pico-8 play session: no input (idle)

[t = 1 s] idle ~1s (no d-pad/buttons)
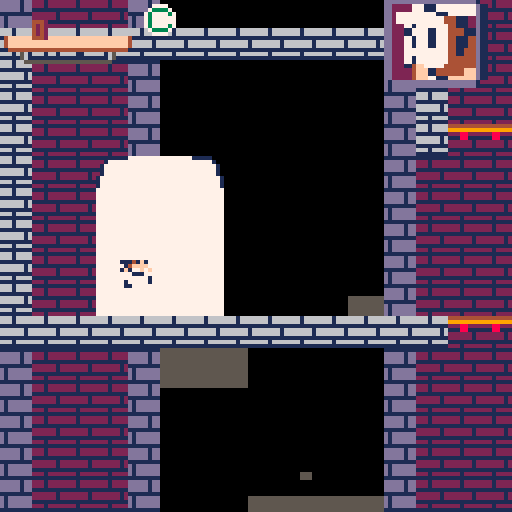
[t = 2 s] idle ~2s (no d-pad/buttons)
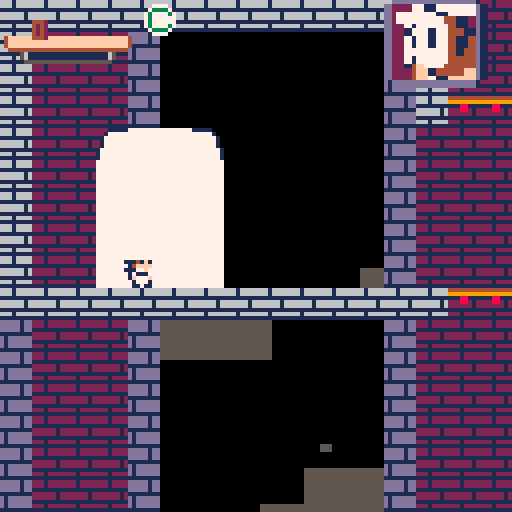
[t = 4 s] idle ~4s (no d-pad/buttons)
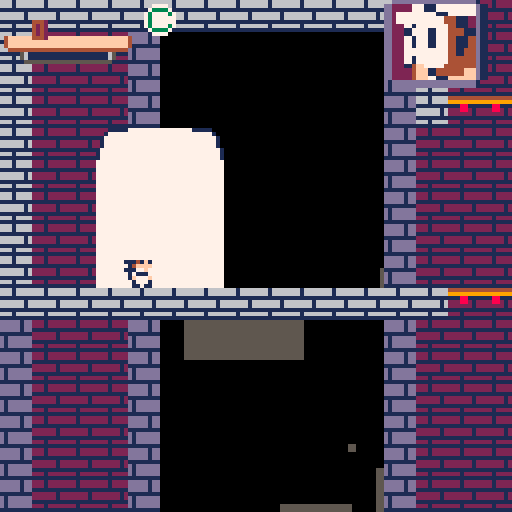
[t = 6 s] idle ~6s (no d-pad/buttons)
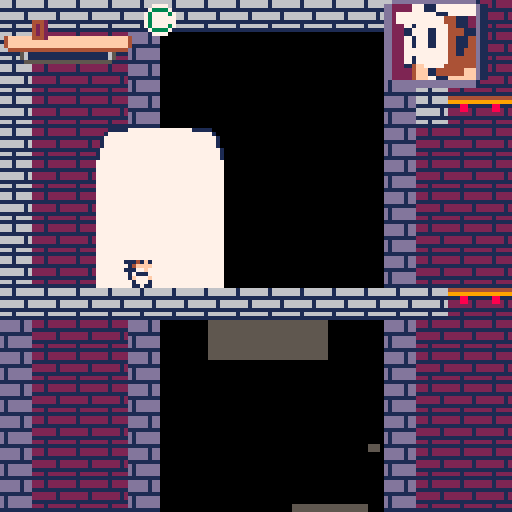
[t = 8 s] idle ~8s (no d-pad/buttons)
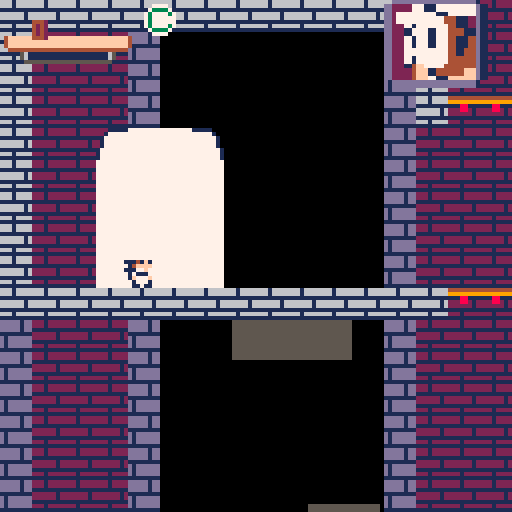

pico-8 cartridge
version 42
__lua__
function _init()
  hs=103
  mt=false
  ct=false
  tot=false
  st=false
  pt=true
  tc=0
  displaytext=0
  dt=0
  heatmeteractive=true
  music(0)
  lbu=false
  lmt=0
  heatmeter=0
  combo=0
  combotimer=0
  rank=79
  blink2=2
  nescon=true
  let="1: john gutter"
  conview=1  --true
  --false
  skycolor=1
  sl=5
  ws=101
  roboomega=false
  inlsp=19
  marten= false
  dt=7
  mahuy=0
  introcam=0
  coinp=9
  blink=39
  t=0
  matimer=11
  matimer2=11
  mnext=0
  circfillsp=0
  state=""
  chstate("start")
  circitirs=0
  mach=1
  mtimer=11
  player={
    sp=96,
    x=5,
    x2=0,
    y=0,
    walking=true,
    w=8,
    h=8,
    filp=false,
    dx=0,
    dy=0,
    max_dx=1,
    max_dy=0,
    acc=1,
    walk_acc=1,
    boost=0,
    anim=1,
    running=false,
    jumping=false,
    slideing=false,
    landed=false,
    colorpal=0,
    plytime=300,
    wall=false
  }
  
  tt=0
  mb=23
  player2={
    sp=1,
    x=39,
    y=104,
    w=8,
    h=8,
    filp=true,
    dx=0,
    dy=0,
    max_dx=1,
    max_dy=3,
    rolling=false,
    acc=0.3,
    walk_acc=0.5,
    boost=0,
    anim=1,
    running=false,
    jumping=false,
    slideing=false,
    landed=false,
    colorpal=3,
    plytime=5,
    grab=false,
    falling=false
  }
  gt=11
   flash=0
   gx=0
   gy=0
   gw=0
   gh=0
   hudmlx=10
   gsp=29
   cam_x=232
   cam_x_last=0
   cam_d=0
   circtest=35939
   gravity=0.2
   
   friction=0.90
   coins=0
   y=0
   callbacktimer=2
   lasttime=time()
   world=4
   coiblocanim=23
   starspd={}
   starx={}
   stary={}
   cam_stop=cam_x
   lives=5
   strszes={}
    for i=1,155 do
	    add(starx,flr(rnd(1026)))
	    add(stary,flr(rnd(555)))
	    add(starspd,rnd(2))
	  local starsize={
    x=8+rnd(16),
    y=4+rnd(4)
   }
   add(strszes,starsize)
  end
   for i=1,155 do
	    add(starx,flr(rnd(1026)))
	    add(stary,flr(rnd(555)))
	    add(starspd,rnd(2))
	  local smstarsizes={
    x=rnd(2),
    y=rnd(2)
   }
   add(strszes,smstarsizes)
  end
  bsp=52
  ancoinx={}

  ancoiny={}
  goombas={}
  
  gdir="left"
  wa=76
  pepstate=0
  --gdir="left"
 	--mget(gx-8,gy+)
	 --mget(gx-8,gy)
   for gx=0,127 do
 	  for gy=0,63 do
     if mget(gx,gy) == 50 then
     local goomba={
				    pixelx=0,
				    pixely=0,
				    stomped=false,
				    dir="right",
				    flp=false
				  }
      goomba.pixelx=gx*8
      goomba.pixely=gy*8
      add(goombas,goomba)
	    end
	  end
	 end
  ancointch={}
  stop_cam=0
  for bx=0,127 do
 	 for by=0,63 do
 	  if mget(bx,by) == 102 then
 	   add(watertopx,wtx)
 	   add(watertopy,wty)
 	  end
   end
  end
  for cx=0,127 do
 	 for cy=0,63 do
 	  if mget(cx,cy) == 13 then
 	   add(ancoinx,cx)
 	   add(ancoiny,cy)
 	   add(ancointch,0)
 	  end
   end
  end
  aryblock={}
  csp=57
  sc=7
  cloth=7
  skc=15
  cc=9
  cx=0
  cy=0
  tr=false
  ttimer=100
  cam_stop=cam_x
  nohud=false
  debug=false
  gs=5
  c=9
end

function reset_pl()
  if world==1 then
    circtest=1000
    player.sp=1
    player.x=15
    player.y=80
    player.w=8
    player.h=8
    player.dx=0
    player.dy=0
    player.max_dx=4
    player.max_dy=3
    player.acc=0.3
    player.walk_acc=0.1
    player.boost=3.5
    player.anim=0
    player.running=false
    player.jumping=false
    player.slideing=false
    player.landed=false
   end

end



function chstate(new_state)
 state=new_state
end

-->8

-- update and draw --
function _update()
 local acc=player.walk_acc
  	if matimer > 9 then
	  player.acc=0.1
	 elseif matimer > 7 then
	  player.acc=0.2
	 elseif matimer > 5 then
	  player.acc=0.3
	 elseif matimer > 3 then
	  player.acc=0.4
	  sfx(47)
	 elseif matimer > 1 then
	  player.acc=0.4
	  sfx(47)
	 else
	  sfx(47)
	 end
 if player.y <64 then
  mahuy=0
 elseif player.y >448 then
  mahuy=384
 else
  mahuy=player.y-64
 end
 if btn(🅾️) and not player.grab then
  matimer-=0.2
 elseif not btn(🅾️) then
  matimer=11
 end
 if lmt > 4 then
  lmt=matimer
 end
 if btn(🅾️) and player.flip then
  player.dx-=acc
  player.running=true
  player.flip=true
 elseif btn(🅾️) and not player.flip then
  player.dx+=acc
  player.running=true
  player.flip=false
 end
 if matimer<6 and btn(⬆️) and player.landed then
       player.dy-=player.boost+6
  player.sp=2
    sfx(30)
  player.landed=false
  player.acc=0
  matimer=11
  lbu=false
 end
end

function _debug()
 if btn(⬅️) then
  player.x-=2
 end
 if btn(➡️) then
  player.x+=2
 end
 if btn(⬇️) then
  player.y+=2
 end
 if btn(⬆️) then
  player.y-=2
 end
 if btn(⬅️) and btn(❎) then
  player.x-=2
 end
 if btn(➡️) and btn(❎) then
  player.x+=2
 end
 if btn(⬇️) and btn(❎) then
  player.y+=2
 end
 if btn(⬆️) and btn(❎) then
  player.y-=2
 end
 spr(94,player.x,player.y)
end
 --menuitem(2,"debug",setbug)
 --menuitem(1,"select player",setpal)
function _draw()
  cls()
 -- pal(11,15+128,1)
  if state == "levelsct" then
   level_select()
  end
  if multiplayer==true then
   player2_update()
   player2_animate()
  end

  blink+=.5
  if blink>40 then
  blink=39
  end
  introcam+=5
  if introcam > 92 then
   introcam=0
  end
  if state=="ending" then
   chstate("game")
  end
  if state=="start" then
   poke(0x5f2c,3)
   camera(0,0)
   cls(1)
   if btnp(⬇️) then
    cloth+=1
   end
   if btnp(⬆️) then
    cloth+=1
   end
   pal(10,sc)
   spr(1,30,30)
   pal(10,10)
   print("   press ❎ to\n      start\n\n\n\n\n\n ⬆️/⬇️ to select\n    a colour")
   if btnp() then
    world=1
    reset_pl()
    chstate("game")
   end
 if cloth == 0 and player.colorpal == 0 then
  sc=0
 elseif cloth == 1 and player.colorpal == 0 then
  sc=1
 elseif cloth == 2 and player.colorpal == 0 then
  sc=2
 elseif cloth == 3 and player.colorpal == 0 then
  sc=3
 elseif cloth == 4 and player.colorpal == 0 then
  sc=4
 elseif cloth == 5 and player.colorpal == 0 then
  sc=5
 elseif cloth == 6 and player.colorpal == 0 then
  sc=6
 elseif cloth == 7 and player.colorpal == 0 then
  sc=7
  --print("          classic cook",0,65,7)
 elseif cloth == 8 and player.colorpal == 0 then
  sc=8
  --print("           blood red",0,65,7) 32////32332/332/332/332/33/
 elseif cloth == 9 and player.colorpal == 0 then
  sc=9
 elseif cloth == 10 and player.colorpal == 0 then
  sc=10
 elseif cloth == 11 and player.colorpal == 0 then
  sc=11
 elseif cloth == 12 and player.colorpal == 0 then
  sc=12
 elseif cloth == 13 and player.colorpal == 0 then
  sc=13
 elseif cloth == 14 and player.colorpal == 0 then
  sc=14
 elseif cloth == 15 and player.colorpal == 0 then
  sc=15
 elseif cloth == 16 and player.colorpal == 0 then
  sc=16
 else
  cloth=0
 end
  end
   
  if state == "charselect" then
   camera(cam_x,mahuy)
   cam_x=60
   mahuy=64
   map(0,48,cam_x-(cam_x/1)%96,mahuy,128,16)
   map()
   poke(0x5f2c,3)
   if btnp(➡️) and player.colorpal == 0 then
    player.colorpal=1
   elseif btnp(➡️) and player.colorpal == 1 then
    player.colorpal=0
   end
   if btnp(⬅️) and player.colorpal == 0 then
    player.colorpal=1
   elseif btnp(⬅️) and player.colorpal == 1 then
    player.colorpal=0
   end
   if player.colorpal == 0 then
    spr(78,cam_x+17,mahuy+13)
   elseif player.colorpal == 1 then
    spr(78,cam_x+32,mahuy+13)
   end
   if btnp(🅾️) then
    chstate("ending")
    world=1
    reset_pl()
   end
   ancoin()
   ang()
   spr(44,cam_x+14,mahuy+24,4,2)
  end
  if state=="game over" then
   stop()
  end
  if state=="game" then
 
  if debug == false then

  elseif debug == true then
   _debug()
  end
  ang()
  
 if state=="game" then
  poke(0x5f2c,3)
  if closeview == 1 then
   poke(0x5f2c,3)
  else
   poke(0x5f2c,4)
  end
  if player.y>512 then
    chstate("ending")
  end

  t+=1
  collect_toppin(player,7,0)

  collect_pickup(player,4,0)
  --metal(player,3,0)
  -- stop at end or start --
  if stop_cam<1 and cam_x > 64-128 then
   cam_x=64-128
  elseif stop_cam<1 and cam_x > 960 then
   cam_x=896
  end
  if player.x<0 then
   player.x=0
  end
  if player.x>1016 then
   player.x=1016
  end
  
  if btn(3,1) then
   player2.sp=11
   player2.acc=0
   player2.walk_acc=0
   player2.jumping=0
  elseif btn(2,1) then
   player2.sp=12
   player2.acc=0
   player2.walk_acc=0
   player2.jumping=0
  else
   player2.acc=0.3
   player2.walk_acc=0.1
   player2.boost=6
   
  end
  
  if player2.x<0 then
   player2.x=0
  elseif player2.x>1016 then
   player2.x=1016
  end
   color(9,coinp)
 end

  
   --spr(74,cam_x_last+34,mahuy)
   --print("   " .. flr(player.plytime),cam_x_last+35,mahuy,15)
   sl-=.1
   spr(13,39,104)
   --if player.flip then
    --   else
--    spr()
--   end

   circtest-=0
  

  
  -- camera --
  if stop_cam<1 and player.x < 64 and world != 4 then
   cam_x=0
  elseif stop_cam<1 and player.x > 960 then
   cam_x=896
  else
   cam_x=player.x-63
  end

  cam_d=cam_x-cam_x_last
  cam_x_last=cam_x
  if lives < 0 then
   chstate("game over")
   sfx(22)
   sfx(23)
   lives=2
   camera(0,0)
   player.x=39
   player.y=104
  end

 
  
 
  if world == 3 then
   mo=true
  else
   mo=false
  end
  
  if world == 3 then
   if monx > player.x then
    monx-=1.5
   end
   if monx < player.x then
    monx+=1.5
   end
   if mony > player.y then
    mony-=1.5
   end
   if mony < player.y then
    mony+=1.5
   end
  end
 if cloth == 0 and player.colorpal == 0 then
  sc=0
 elseif cloth == 1 and player.colorpal == 0 then
  sc=1
 elseif cloth == 2 and player.colorpal == 0 then
  sc=2
 elseif cloth == 3 and player.colorpal == 0 then
  sc=3
 elseif cloth == 4 and player.colorpal == 0 then
  sc=4
 elseif cloth == 5 and player.colorpal == 0 then
  sc=5
 elseif cloth == 6 and player.colorpal == 0 then
  sc=6
 elseif cloth == 7 and player.colorpal == 0 then
  sc=7
 elseif cloth == 8 and player.colorpal == 0 then
  sc=8
 elseif cloth == 9 and player.colorpal == 0 then
  sc=9
 elseif cloth == 10 and player.colorpal == 0 then
  sc=10
 elseif cloth == 11 and player.colorpal == 0 then
  sc=11
 elseif cloth == 12 and player.colorpal == 0 then
  sc=12
 elseif cloth == 13 and player.colorpal == 0 then
  sc=13
 elseif cloth == 14 and player.colorpal == 0 then
  sc=14
 elseif cloth == 15 and player.colorpal == 0 then
  sc=15
 elseif cloth == 16 and player.colorpal == 0 then
  sc=16
 else
  cloth=0
 end

  if player.colorpal == 1 then
   circitirs=circitirs-3
   pal(13,13)
  else
   player.colorpal=0
   circitirs-=3
  end
 if ttimer < 0 then
  chstate("game over")
 end
 if coins<0 then
  coins=0
 end
 camera(cam_x,mahuy)
 cls()
 
 starfield()
 anstrs()
-- 

 map(0,48,cam_x-(cam_x/2)%96,mahuy,128,16)
 map()
 
 ancoin()
 if player.x == monx then
  coins-=1
 end
 if player.landed and btn(⬆️) and matimer < 5 then
      	pal(15,2)
	   pal(4,2)
	   pal(10,2)
	   pal(7,2)
 --spr(player.sp,player.x,player.y+4)
	   pal(15,15)
	   pal(10,10)
	   pal(7,7)
	   pal(4,4)
 end
  if not player.wall and not player.rolling and blink2 == 0 and matimer<5 then
   pal(7,7)
   spr(77,player.x,player.y,1,1,player.flip)
   pal(7,7)

  end
  --pal(15,15+128,1)
  
 	if not btn(⬆️) and not player.flip and blink2==1 or not player.wall and blink2==1 and player.flip == false then
   	pal(15,2)
	   pal(4,5)
	   pal(6,5)
	   pal(10,2)
	   pal(7,2)
	  -- pal(1,5)
	   spr(player.sp,player.x2-7,player.y,1,1,player.flip)
	   pal(15,15)
	   pal(10,10)
	   
	   pal(7,7)
	   pal(6,6)
	   pal(4,4)
	   spr(14,player.x2-4,player.y,1,1,player.flip)
	  	  	pal(15,3)
	   pal(4,5)
	   pal(10,3)
	   pal(6,5)
	   pal(7,3)
	   spr(player.sp,player.x2-20,player.y,1,1,player.flip)
	   pal(15,15)
	   pal(10,10)
	   pal(7,7)
	   pal(6,6)
	   pal(4,4)
	   pal(1,1)
	  elseif not btn(⬆️) and not lbu and blink2==1 and player.flip or not player.wall and blink2==1 and player.flip then
   	pal(15,2)
	   pal(4,5)
	   pal(6,5)
	   pal(10,2)
	   pal(7,2)
	  -- pal(1,5)
	   spr(player.sp,player.x2+7,player.y,1,1,player.flip)
	   pal(15,15)
	   pal(10,10)
	   
	   pal(7,7)
	   pal(6,6)
	   pal(4,4)
	   spr(14,player.x2+4,player.y,1,1,player.flip)
	  	  	pal(15,3)
	   pal(4,5)
	   pal(10,3)
	   pal(6,5)
	   pal(7,3)
	   spr(player.sp,player.x2+20,player.y,1,1,player.flip)
	   pal(15,15)
	   pal(10,10)
	   pal(7,7)
	   pal(6,6)
	   pal(4,4)
	   pal(1,1)
	   --spr(blink2+13,player.x2-4,player.y,1,1,player.flip)

	  end
	 
	  if player.x > 1000 then
  end
--  if displaytext == 1 and dt > 0 then
--   dt -=1
--   sspr((64 % 16) * 8,flr(64 / 16) * 8,8,8, cam_x+10,mahuy+29,100,10,player.filp)
--
--   print("get more pizza boxes!",cam_x+18,mahuy+30,1)
--  end
   --pal(10,sc)
   --pal(1,0)
   --spr(player.sp,player.x,player.y,1,1,player.flip)
   
   pal(10,10)
   --heat-=0.1 / 2
 
   

   --print(heat,cam_x+55,mahuy+55)
   spr(rank,cam_x+36,mahuy+1)
   if heatmeter > 0 then
   line(cam_x+8+heatmeter,mahuy+13,cam_x+8,mahuy+13,8)
end
   --spr(82,cam_x+105,mahuy+1,2,2)
   --print(" " .. flr(coins),cam_x+103,mahuy+6,1,0,0)
  if btn(🅾️) and heatmeter < 8 and player.running and player.colorpal == 0 then
   hs=105
  elseif heatmeter > 8 then
    hs=75
  elseif player.colorpal == 0 and  heatmeter < 8 and player.wall then
   hs=75
  else
   hs=103
  end
  if heatmeter > 19 then
   heatmeter = 19
  end
  if not lbu and not player.running and btn(⬆️) and tt > 0 and player.landed and not btn(⬅️) and not btn(➡️) then
  ---sfx(44)
  spr(83,player.x-4,player.y-4,2,2)
  end
  if heatmeteractive then
  spr(71,cam_x+5,mahuy+8,2,1)
  spr(87,cam_x+21,mahuy+8)
  end
  spr(73,cam_x+9,mahuy+5,2,1)
     spr(73,cam_x+1,mahuy+5,2,1)
     
   spr(89,cam_x+25,mahuy+5,1,1)
   pal(10,sc)
   if pepstate == 0 then
    spr(player.sp,player.x,player.y,1,1,player.flip)
   elseif pepstate == 1 then
    hs=80
    matimer=10
    player.boost=2
    spr(12,player.x,player.y,1,1,player.flip)
   end
   pal(10,10)
   if tc == 1 and not player.flip then
    spr(107,player.x-9,player.y,1,1,player.flip)
   elseif tc == 1 and player.flip then
    spr(107,player.x+9,player.y,1,1,player.flip)
   elseif tc == 2 and not player.flip then
    spr(107,player.x-9,player.y,1,1,player.flip)
    spr(108,player.x-18,player.y,1,1,player.flip)
   elseif tc == 2 and player.flip then
    spr(107,player.x+9,player.y,1,1,player.flip)
    spr(108,player.x+18,player.y,1,1,player.flip)
   elseif tc == 3 and not player.flip then
    spr(107,player.x-9,player.y,1,1,player.flip)
    spr(109,player.x-26,player.y,1,1,player.flip)
    spr(108,player.x-18,player.y,1,1,player.flip)
   elseif tc == 3 and player.flip then
    spr(107,player.x+9,player.y,1,1,player.flip)
    spr(108,player.x+18,player.y,1,1,player.flip)
    spr(109,player.x+26,player.y,1,1,player.flip)   
   elseif tc == 4 and not player.flip then
    spr(107,player.x-9,player.y,1,1,player.flip)
    spr(110,player.x-34,player.y,1,1,player.flip)
    spr(108,player.x-18,player.y,1,1,player.flip)
    spr(109,player.x-26,player.y,1,1,player.flip)
   elseif tc == 4 and player.flip then
    spr(107,player.x+9,player.y,1,1,player.flip)
    spr(110,player.x+34,player.y,1,1,player.flip)
    spr(108,player.x+18,player.y,1,1,player.flip)
    spr(109,player.x+26,player.y,1,1,player.flip)   
   elseif tc == 5 and not player.flip then
    spr(107,player.x-9,player.y,1,1,player.flip)
    spr(110,player.x-34,player.y,1,1,player.flip)
    spr(108,player.x-18,player.y,1,1,player.flip)
    spr(109,player.x-26,player.y,1,1,player.flip)
    spr(118,player.x-42,player.y,1,1,player.flip)
   elseif tc == 5 and player.flip then
    spr(107,player.x+9,player.y,1,1,player.flip)
    spr(110,player.x+34,player.y,1,1,player.flip)
    spr(108,player.x+18,player.y,1,1,player.flip)
    spr(109,player.x+26,player.y,1,1,player.flip)  
    spr(118,player.x+42,player.y,1,1,player.flip)    
   end

  waittime=-5
  combotimer-=0.2
  if heatmeter < 0 then
   heatmeter=0
  end

  ang()
  if combotimer > 24 then
   combotimer=24
  end
  if combotimer < 0 then
   combotimer=0
   combo=0
  end
  heatmeter-=0.1 / 6
  if heatmeter > 8 then
   coins+=0.1 / 2
  else
   coins+=0
  end

--  if 
    --print(heatmeter,cam_x+55,mahuy+55,7)

  --print(combotimer,cam_x+55,mahuy+55)
  --print(player.y,cam_x+30,mahuy+55)
  if combotimer > 0 then
  sspr((46 % 16) * 8,flr(46 / 16) * 8,16,16, cam_x+90,mahuy+20,40,16,player.filp)
 
     spr(82,cam_x+94,mahuy+24)
  spr(82,cam_x+102,mahuy+24)
  
  spr(82,cam_x+110,mahuy+24)
  spr(82,cam_x+118,mahuy+24)  spr(64,cam_x+94,mahuy+32)
  
  spr(64,cam_x+102,mahuy+32)
  spr(64,cam_x+110,mahuy+32)
  spr(64,cam_x+118,mahuy+32)
  
  print("combo "..combo,cam_x+95,mahuy+34,2)
  
   spr(60,cam_x+94+combotimer,mahuy+21)
  end
  
    print(flr(coins),cam_x+9,mahuy+5,2)
  print(flr(coins),cam_x+8,mahuy+5,4)
  if coins < 300 then
   rank=79
  elseif coins < 600 then
   rank=95
  elseif coins < 900 then
   rank=111
  else
   rank=127
  end
  pal(10,sc)
    sspr((hs % 16) * 8,flr(hs / 16) * 8,16,16, cam_x+96,mahuy-4,26,26,player.filp)
 
  pal(10,10)
  --spr(rank,cam_x+30,mahuy+3)
 
  blink2+=1
  if matimer<5 then
   if blink2 > 1 then
    blink2=0
   end
  end
  
 
   player.x2=player.x
 
	 if waittime<0 then
	  player_update()
	  player_animate()
	  goobstomp()
	  if tr==true then
    ttimer-=0.1 / 2
    coins-=0.1 / 2
   end
   --print(player.wall)
	 elseif waittime>0 then
	  camera(0,0)
	  cls(1)
	  print("loading...",90,120,7)
	 end
 

	

	 --print(music(),cam_x+55,mahuy+55,8)
	 if tr==true then
	  print(flr(ttimer),cam_x+65,mahuy+10,7)
	 end
	 end

end


-->8
--collisions

function collide_map(obj,aim,flag)
  --obj = table needs x,y,w,h
  
  local x=obj.x  local y=obj.y
  local w=obj.w  local h=obj.h
  local x1=0  local y1=0
  local x2=0  local y2=0
  
  if aim=="left" then
    x1=x-1  y1=y
    x2=x    y2=y+h-1
    
  elseif aim=="right" then
   x1=x+w     y1=y
   x2=x+w+1   y2=y+h-1
    
  elseif aim=="up" then
   x1=x  +2   y1=y-1
   x2=x+w-3   y2=y
    
  elseif aim=="down" then
   x1=x +2      y1=y+h
   x2=x+w-3     y2=y+h
  end
   
 --pixels to tiles
  x1/=8    y1/=8
  x2/=8    y2/=8
 
  if fget(mget(x1,y1), flag)
  or fget(mget(x1,y2), flag)
  or fget(mget(x2,y1), flag)
  or fget(mget(x2,y2), flag) then
   return true
  else
   return false
  end
end
  
  
function metal(obj,flag,new_spr)
  local x1=flr(obj.x/8)  local y1=flr(obj.y/8)
  if matimer < 3 and (fget(mget(x1,y1), flag))then
   mset(x1,y1,new_spr)
   for i=1,#ancoinx do
    if ancoinx[i]==x1 and ancoiny[i]==y1 then
     ancointch[i]=1
    end
   end
   coins+=10
   if combotimer > 0 then
    combotimer+=5
   end
   return true
  end
end
  
function collect_pickup(obj,flag,new_spr)
  local x1=flr(obj.x/8)  local y1=flr(obj.y/8)
  if(fget(mget(x1,y1), flag))then
   mset(x1,y1,new_spr)
   for i=1,#ancoinx do
    if ancoinx[i]==x1 and ancoiny[i]==y1 then
     ancointch[i]=1
    end
   end
   ancoin()
   if heatmeteractive then
    heatmeter+=0.4
   end
   coins+=10
   if combotimer > 0 then
    combotimer+=5
   end
   sfx(32)
   return true
  end
end
function collect_toppin(obj,flag,new_spr)
  local x1=flr(obj.x/8)  local y1=flr(obj.y/8)
  if(fget(mget(x1,y1), flag))then
   mset(x1,y1,new_spr)
   for i=1,#ancoinx do
    if ancoinx[i]==x1 and ancoiny[i]==y1 then
     ancointch[i]=1
    end
   end
   tc+=1
   if combo > 0 then
   
   combotimer=60
   end
   return true
  end
end


-->8
--player
function player_update()
 local acc=player.walk_acc
 local deltatime=time()-lasttime
 player.plytime-=deltatime
  if collide_map(player,"down",1) then
  pepstate =0 
 end
  if collide_map(player,"right",1) then
  pepstate =0 
 end
   if collide_map(player,"up",1) then
  pepstate =0 
 end
   if collide_map(player,"left",1) then
  pepstate =0 
 end
 if collide_map(player,"up",5) then
  tr=true
 end
 if collide_map(player,"down",5) then
  tr=true
 end
 if collide_map(player,"right",5) then
  tr=true
 end
 if collide_map(player,"left",5) then
  tr=true
 end
 if collide_map(player,"left",2) then
  pepstate=1
 end
 if collide_map(player,"left",4) then
  
 end
 if collide_map(player,"right",3) and btnp(⬆️) and tr == true then
  stop()
 end
 --physics--
 player.dy+=gravity
 player.dx*=friction
 
 if btn(❎) and nescon == false then
  acc=player2.acc
  player2.walking =false
 elseif btn(🅾️) and nescon == true then
  acc=player.acc
  player2.walking =false
 elseif not btn(🅾️) then
  player.walking =true
 end
 --controls
 if not player.wall and btn(⬅️) or btn(🅾️) and player.flip == true then
  player.dx-=acc
  player.running=true
  player.flip=true
 end
 if not player.wall and btn(➡️) or btn(🅾️) and player.flip == false then
  player.dx+=acc
  player.running=true
  player.flip=false
 end
 if player.running
  and not btn(⬅️)
  and not btn(➡️)
  and not btn(🅾️)
  and not player.falling
  and not player.jumping or
  btn(⬅️) and btn(➡️) then
   player.running=false
   player.falling=false
   player.jumping=false
   player.slideing=true
  end
 if btn(❎) and
  player.landed==true and nescon == true then
  player.dy-=player.boost+0.5
  player.landed=false
  sfx(28)
 end
 
 if btnp(⬇️) and matimer > 5 and gt>10 and not player.flip then
  player.grab=true
  sfx(0)
 elseif btnp(⬇️) and matimer > 5 and gt>10 and player.flip then
  player.grab=true
  sfx(0)
 end
if btn(⬇️) and matimer < 5 then
 player.rolling=true
 sfx(0)
 else
 player.rolling=false
end
 --check collision up and down
 if player.dy>=0 then
  player.falling=true
  player.landed=false
  player.jumping=false 
  player.wall=false
	 if collide_map(player,"down",6) then
	  player.falling=false 
	  player.landed=true
	  player.dy=0
	  player.wall=false
	  player.y-=((player.y+player.h)+1)%8-1
	 end
	 
 elseif player.dy<0 then
  player.jumping=true
  player.wall=false
  if collide_map(player,"up",0) then
   player.dy=0
   matimer=11
  end
 end

 if matimer > 5 then
   if player.dx<0 then
  if collide_map(player,"left",0) then
    player.dx=0
    matimer=11
    player.wall=false
  end
 elseif player.dx>0 then
  if collide_map(player,"right",0) then
    player.dx=0
    matimer=11
    player.wall=false
  end
 end
 
 else
  if player.dx<0 then
  if collide_map(player,"left",0) then
    player.dy-=player.boost-2.7
    player.dx=0
    player.wall=true
   -- matimer+=2
       if btnp(❎) then
     player.dy-=player.boost-5
     player.landed=false
     sfx(28)
     player.x+=4
     player.flip=false
    end
  end
 elseif player.dx>0 then
  if collide_map(player,"right",0) then
    player.dy-=player.boost-2.7
    player.wall=true
    player.dx=0
    if btnp(❎) then
    player.dy-=player.boost-5

     player.landed=false
     sfx(28)
     player.x -=4
     player.flip=true
    end
    --matimer+=2
  end
  
 end
 end
 --player.wall=false
 --stop slideing
 if player.slideing then
  if abs(player.dx)<.2   
   or player.running then
    player.dx=0
    player.slideing=false
  end
 end
 player.x+=player.dx
 player.y+=player.dy
 callbacktimer-=1
end

function player_animate()
player.boost=3
local acc=player.walk_acc
 if player.colorpal == 0 then
  if player.grab == true then
   player.sp=67
   gt-=1
   
     
  player.landed=false
   if not player.flip then
    player.dx+=acc+0.6 / 2
    player.running=true
    player.flip=false
   else
    player.dx+=acc-0.6 / 2
    player.running=true
    player.flip=true
   end
   if gt < 1 then
    gt=11
    player.grab=false
   end
  elseif player.wall ==true then
           player.sp+=.3
           player.boost=3
        if player.sp>46 or player.sp < 44 then
          player.sp=44
        end
        gravity=0.2
      
  elseif player.jumping and not player.wall then
       player.sp+=0.4
player.boost=3
gravity=0.2
       if matimer > 7 then 
        player.sp=8
        gravity=0.2
       elseif matimer < 7 then
           if player.sp>34 or player.sp < 32 then
          player.sp=32
        end
       end
       gravity=0.2
       player.boost=3
  elseif player.rolling then
        player.sp+=1
                       if player.sp>115 or player.sp < 112 then
          player.sp=112
        end
        player.jumping=false
        player.boost=0
        gravity=0.2
        player.boost=3
  elseif player.falling and not player.wall then
       player.sp+=0.4
player.boost=3
gravity=0.2
player.boost=3
       if matimer > 7 then 
        player.sp=9
       elseif matimer < 7 then
           if player.sp>34 or player.sp < 32 then
          player.sp=32
        end
       end
  elseif player.slideing then
    player.sp=1
    gravity=0.2
    player.boost=3
    player.boost=3
  elseif player.running and btn(🅾️) then
    if time()-player.anim>.1 then
      player.anim=time()
      player.sp+=3
      gravity=0.2
      player.boost=3
      player.boost=3
       if matimer > 7 then 
        if player.sp>8 or player.sp < 5 then
         player.sp=3
        end
       elseif matimer < 7 then
        if player.sp>36 or player.sp < 32 then
          player.sp=32
        end
       end
      end
  elseif player.running and not btn(🅾️) and not btn(⬆️) then
    if time()-player.anim>.1 then
      player.anim=time()
      player.sp+=.9
      player.boost=3
        if player.sp>5 or player.sp < 2 then
          player.sp=3
        end
      player.boost=3
      end
      gravity=0.2
  elseif btn(⬆️) and matimer > 3 then
   tt-=2
   player.boost=0
   gravity=0

   if tt > 0 then
    player.sp+=0.1
    if player.sp < 123 or player.sp > 127 then
     player.sp=123
    end
--   elseif btn(🅾️) then
   else
   
   player.boost=3
       player.acc=0
   player.running=false
   matimer=11
   player.boost=3
   --if not btn(🅾️) then
     player.sp+=.5
     if player.sp < 17 or player.sp > 23 then
		    player.sp=17
		   end
   end
		--elseif btn(⬇️) then
   --player.sp=rnd(0,127)
	 else
	 tt=80
	 gravity=0.2
	  player.sp=1
	  player.boost=3
--		 elseif btn(🅾️) then
--		   player.sp+=0
--     player.sp=rnd(123,127)
--   end
  end
  
 
  end
  
end
  

  
-->8
function starfield()
 for i=1,#starx do
 local scol=7
 if starspd[i]<1 then
  scol=5
 elseif starspd[i]<1.5 then
  scol=6
 end
  rectfill(starx[i]-strszes[i].x,stary[i]+strszes[i].y,starx[i]+strszes[i].x,stary[i]-strszes[i].y,5)
 end
end

function anstrs()
 for i=1,#starx do
  local sx=starx[i]
  sx=sx-(cam_d/(120*starspd[i]))
  sx=sx+starspd[i]
  sx=sx-(cam_d/(120*starspd[i]))
  if sx>1096 then
   sx=sx-1200
  end
   starx[i]=sx
 end
end
function starfielda()
 for i=1,#starx do
 local scol=7
 if starspd[i]<1 then
  scol=5
 elseif starspd[i]<1.5 then
  scol=6
 end
  pset(starx[i],stary[i],scol)
 end
end

function anstrsa()
 for i=1,#stary do
  local sy=stary[i]
   sy=sy+starspd[i]
  if sy>129 then
   sy=sy-129
  end
   stary[i]=sy
 end
end

function anbloc()
 bsp+=.1
 if bsp >56 then
  bsp=52
 end
 for i=1,#anblocx do
  if anblochit[i]==1 then
   spr(83,anblocx[i]*8,anblocy[i]*8)
  else
   spr(bsp,anblocx[i]*8,anblocy[i]*8)
	 end 
 end
end
function ancoin()
 csp+=.1
 if csp >60 then
  csp=57
 end
 for i=1,#ancoinx do
  if ancointch[i]==1 then
   spr(13,ancoinx[i]*8,ancoiny[i]*8)
  else
   spr(csp,ancoinx[i]*8,ancoiny[i]*8)
  end
 end
end

function ang()
 gsp+=.1
 if gsp >31 then
  gsp=29
 end
 
 local col_sprs={36,34,10,75,99,126,127,75,62,125,124,96,97,112,113,108,109,34,36}
 for i=1,#goombas do
  local forward=0
  local fdown=0
  if goombas[i].dir=="right" then
   forward=mget((goombas[i].pixelx+8.1)/8,goombas[i].pixely/8)
   fdown=mget((goombas[i].pixelx+8.1)/8,(goombas[i].pixely+8)/8)
  elseif goombas[i].dir=="left" then
   forward=mget((goombas[i].pixelx-.1)/8,goombas[i].pixely/8)
   fdown=mget((goombas[i].pixelx-.1)/8,(goombas[i].pixely+8)/8)
  end
  
  for j=1,#col_sprs do
   if forward == col_sprs[j] or fdown==26 or fdown==56 or fdown==13 or fdown==0 or fdown==62 or fdown==50 or fdown==108 or fdown==109 then
    if goombas[i].dir=="left" then
     goombas[i].dir="right"
     goombas[i].flp=false
    else
     goombas[i].dir="left"
     goombas[i].flp=true
    end
    break
   end
  end
  
  if goombas[i].dir=="right" then
   goombas[i].pixelx+=.1
  elseif goombas[i].dir=="left" then
   goombas[i].pixelx-=.1
  end
  if goombas[i].stomped==false then
   spr(gsp,goombas[i].pixelx,goombas[i].pixely,1,1,goombas[i].flp)
	 end 
 end
end

function icoin()
 csp+=.1
 if csp >61 then
  csp=57
 end
 for i=1,#ancoinx do
  if ancointch[i]==1 then
   spr(13,ancoinx[i]*8,ancoiny[i]*8)
  else
   spr(csp,ancoinx[i]*8,ancoiny[i]*8)
	 end 
 end
end
-->8
function starfield()
 for i=1,#starx do
 local scol=7
 if starspd[i]<1 then
  scol=5
 elseif starspd[i]<1.5 then
  scol=6
 end
  rectfill(starx[i]-strszes[i].x,stary[i]+strszes[i].y,starx[i]+strszes[i].x,stary[i]-strszes[i].y,5)
 end
end

function anstrs()
 for i=1,#starx do
  local sx=starx[i]
  sx=sx-(cam_d/(120*starspd[i]))
  sx=sx+starspd[i]
  sx=sx-(cam_d/(120*starspd[i]))
  if sx>1096 then
   sx=sx-1200
  end
   starx[i]=sx
 end
end
function starfielda()
 for i=1,#starx do
 local scol=7
 if starspd[i]<1 then
  scol=5
 elseif starspd[i]<1.5 then
  scol=6
 end
  pset(starx[i],stary[i],scol)
 end
end

function anstrsa()
 for i=1,#stary do
  local sy=stary[i]
   sy=sy+starspd[i]
  if sy>129 then
   sy=sy-129
  end
   stary[i]=sy
 end
end

function anbloc()
 bsp+=.1
 if bsp >56 then
  bsp=52
 end
 for i=1,#anblocx do
  if anblochit[i]==1 then
   spr(83,anblocx[i]*8,anblocy[i]*8)
  else
   spr(bsp,anblocx[i]*8,anblocy[i]*8)
	 end 
 end
end
function ancoin()
 csp+=.1
 if csp >60 then
  csp=57
 end
 for i=1,#ancoinx do
  if ancointch[i]==1 then
   spr(13,ancoinx[i]*8,ancoiny[i]*8)
  else
   spr(csp,ancoinx[i]*8,ancoiny[i]*8)
  end
 end
end

function ang()
 gsp+=.1
 if gsp >31 then
  gsp=29
 end
 
 local col_sprs={90,7,36,34,10,75,99,126,127,75,62,125,124,96,97,112,113,108,109,34,36}
 for i=1,#goombas do
  local forward=0
  local fdown=0
  if goombas[i].dir=="right" then
   forward=mget((goombas[i].pixelx+8.1)/8,goombas[i].pixely/8)
   fdown=mget((goombas[i].pixelx+8.1)/8,(goombas[i].pixely+8)/8)
  elseif goombas[i].dir=="left" then
   forward=mget((goombas[i].pixelx-.1)/8,goombas[i].pixely/8)
   fdown=mget((goombas[i].pixelx-.1)/8,(goombas[i].pixely+8)/8)
  end
  
  for j=1,#col_sprs do
   if forward == col_sprs[j] or fdown==26 or fdown==56 or fdown==13 or fdown==0 or fdown==62 or fdown==50 or fdown==108 or fdown==109 then
    if goombas[i].dir=="left" then
     goombas[i].dir="right"
     goombas[i].flp=false
    else
     goombas[i].dir="left"
     goombas[i].flp=true
    end
    break
   end
  end
  
  if goombas[i].dir=="right" then
   goombas[i].pixelx+=.1
  elseif goombas[i].dir=="left" then
   goombas[i].pixelx-=.1
  end
  if goombas[i].stomped==false then
   spr(gsp,goombas[i].pixelx,goombas[i].pixely,1,1,goombas[i].flp)
	 end 
 end
end

function icoin()
 csp+=.1
 if csp >61 then
  csp=57
 end
 for i=1,#ancoinx do
  if ancointch[i]==1 then
   spr(13,ancoinx[i]*8,ancoiny[i]*8)
  else
   spr(csp,ancoinx[i]*8,ancoiny[i]*8)
	 end 
 end
end
-->8
function goobstomp()
 for i=1,#goombas do
	 if player.falling ==false
  and goombas[i].pixelx < player.x+8
  and goombas[i].pixelx + 8 > player.x
  and goombas[i].pixely < player.y+8
  and goombas[i].pixely + 8 >= player.y+8 
  and pepstate == 0
  and goombas[i].stomped==false
  and player.acc<0.3 then
	   player.dy-=0.8
	   coins-=5
	   combotimer-=0.2
	   player.x-=0.1
	 elseif player.falling ==false
  and goombas[i].pixelx < player.x+8
  and goombas[i].pixelx + 8 > player.x
  and goombas[i].pixely < player.y+8
  and goombas[i].pixely + 8 >= player.y+8 
  and goombas[i].stomped==false
  and player.acc>0.3
  and pepstate == 0
  and goombas[i].stomped==false then
   goombas[i].stomped=true
   sfx(52)
   combotimer=40
   combo+=1
   if heatmeteractive then
    heatmeter+=1
   end
   --coins+=10
   	 elseif player.falling ==false
  and goombas[i].pixelx < player.x+8
  and goombas[i].pixelx + 8 > player.x
  and goombas[i].pixely < player.y+8
  and goombas[i].pixely + 8 >= player.y+8 
  and goombas[i].stomped==false
  and pepstate == 1 then
   goombas[i].stomped=true
      combotimer=40
   combo+=1
   break
  end
  
 end
 
end
__gfx__
000000000aaaaaaa000000000aaaaaaa0aaaaaaa0aaaaaaa0aaaaaaa000000000aaaaaaa0aaaaaaa666166660001111186666666000000000000000000000000
0000000011141f100000000011141f1011141f1011141f1011141f100000000011141f1011141f10666166660017777711141f10000000000000000000000000
00000000014ffff000000000014ffff0014ffff0014ffff0014ffff000000000014ffff0014ffff01111111101777777014ffff7000000000000000000000000
0000000011177f700000000011177f7011177f7011177f7f11177f70000000001f177f7f1f177f7f6666661601777777111f7f77000000007770000000000000
0000000001a111a00000000001f111f001a111a0f1a111a001a111a00000000000a111a000a111a0666666160177777744666666000000007777000000000000
0000000001faaaf00000000000aaaaa101faaaf000aaaaa100faaaaf0000000000aaaaa100aaaaa1111111111777777744666604000000007777700000000000
00000000001aaa100000000001aaaaa1001aaa1001aaaaa100aaaaa00000000001aaaaa101aaaaa1666166661777777788666660000000007777700000000000
00000000001101100000000001100000001101100100000000111110000000000110000001100000111111111777777786660666000000007777777700000000
00000000000000000000000000000000000000000000000000000000000000000444444000011111ddddd1dd0000600000000000000000000000000000000000
000000000aa1aaaa0aa1aaaa00000000000000000aa1aaaa0aa1aaaa0aa1aaaa0f1f1ff000177777ddddd1dd0006660000000000000000000000000000000000
0000000011141f1011141f100aa1aaaa0aa1aaaa11141f1011141f1011141f100f1f1ff001777777ddddd1dd0000700000000000000000000000000000000000
00000000014ffff0014ffff011141f1011141f1f014ffff0014ffff0014ffff07888f180017777771111111100007000000000000000aa00000aa00000000000
0000000011177f7011177f70014ffff0014ffff011177f7011177f7011177f700f1111f701777777d1dddddd0000700000000000000a1aa000a1aa0000000000
0000000001a111af01a111a0111aa1a0111aaa1001a111f111a111a011a111a000f88f0017777777d1dddddd000666000000000000aaaa000aaaa00000000000
000000001faaaaa001aaa1a1011111110111111001aaaaa111aaaaa0f1aaaaa0000ff00017777777d1dddddd06666666000000000aaaaaa0aaaaaa0000000000
0000000010aaaa000f1111110f111100f01111000f0000000f0000f00000000f0770077017777777111111116666666600000000aaaaaaaaaaaaaaaa00000000
0aaa1aa000aa1aaa5555555500aa1aaabbbbbbbb777771770000000044444444000000006666666622212222000000000aa1aaaaaaa1aaa07700000770000077
011141f1001141f155555555001141f1bbbbbbbb6666616600000000999999990000000055555555222122220000000011141f1011141f107770007777000777
0014ffff0114ffff555555550114ffffbbbbbbbb66666166000000000008800000000000000000001111111100000000014fffff014fffff0777077777707770
f11177f7f11177f777577577f11177f7bbbbbbbb1111111100000000000880000000000000000000222222120000000011111110111111100077777777777700
001a1110001a111077577577001a1110bbbbbbbb6166666600000000000000000000000000000000222222120000000001aa111001aa11010777777777777770
00aaaaa000aaaaa05555555500aaaaa0bbbbbbbb6166666600000000000000000000000000000000111111110000000000aaaa0100aaaa100000000000000000
0111aa1000aa11a05555555500aa11a0bbbbbbbb6166666600000000000000000000000000000000222122220000000000aaaa1000aaaa010000000000000000
01001110001100005555555500110000bbbbbbbb1111111100000000000000000000000000000000111111110000000000000001000000100000000000000000
00000000444444440000000000000000d0d0d0d022222222d0d0d0d0000000000000000000888800008888000088880000000900000000000000000000000000
000000009999999900000000000000000d0d0d0d222222220d0d0d0d000000000000000002828880028888800288828000009900000000000777777777777770
00044000d0d0d0d00000000000000000d0d0d0d022222222d0d0d0d0000000000000000002888880028282800288888000099900000000000007777777777700
000aa0000d0d0d0d00000000000000000d0d0d0d222222220d0d0d0d0000330000000000028882800288888002828880019dd190000000000077777777777000
000aaa00d0d0d0d00000000000000000d0d0d0d022555525d0d0d0d0000313300000000002888880028888800288888001191190000000000077777777777700
00aaaa000d0d0d0d00000000000000000d0d0d0d256666560d0d0d0d00333300000000000022220000222200002222000999dd90000000000777077777077770
0aa99aa0d0d0d0d00000000067777777d0d0d0d056666666d0d0d0d0033333300000000000000000000000000000000009111190000000007770007777000777
aa0990aa0d0d0d0d00000000666666660d0d0d0d566666660d0d0d0d333333330000000000000000000000000000000009911990000000007700000770000077
7777777711111000011111100aa1aaaa4444444400000000000000000000000000000000000000000000000000000000000010100000000a0000000000777700
77777777777771001414414111141f104444444400000000000000000000000000000000000000000000000000000000000001000000000a0000000007333370
777777777777771014144141014ffff0000000000000000000000000000000000000000000000000000000000ddddddddddddd100000000a0000000073777737
77777777777777101414414111177f7000000000000000000000000000000000000000000000000000000000d4111444444114d10000000a0000000073777777
777777777777771014144141011f11af00000000000000000000000056111111111111114fffffffffffffffd4444144441781d10000000a0000000073777777
77777777777777711414414100aaaaa000000000000000000000000056100000010000014fffffffffffffffd4477814118777d10000000a0000000073777737
77777777777777711414414101aaaaa000000000000000000000000056111111111111114fffffffffffffffd4877774477778d10000000a0000000007333370
7777777777777771011111100100100000000000000000000000000005555555555555550444444444444444d4777174471777d10000000a0000000000777700
00000d100000011d777777777700000770000077000000009999999900000000666166660000000005555150d4777774477778d1066666000666660000777700
0000000ddddd1000111111117770007777000777000000009999999900000000666166660000000055555155df48784444877fd1660006606606066007ccc770
0ddddddddddddd10000000000777077777707770000000009999999900000000111111110000000055555155dffff14ff41fffd1660606606660666077c77c77
d77dd666666886d1000000000077777777777700000000009999999900000000666666160000000011111111dfffff4ff4ffffd1660006606606066077ccc777
d77dd66d66667dd100000000007777777777770000000000999999991111116566666616fffffff455155555dfffff4ff4ffffd1066666000666660077c77c77
d77ddd141d66d1d111111111000777777777700000000000999999990000016511111111fffffff455155555dfffff4ff4ffffd1000000000000000077c77c77
d77dd74f2446ddd177777777077777777777777000000000999999991111116566616666fffffff455155555dfffff4ff4ffffd1000000000000000007ccc770
d776d7ff4ff677d17777777777777777777777770000000099999999555555501111111144444440011111100ddddddddddddd10000000000000000000777700
dd76d67f77f477d1166666667777777777777777fffffff97717777700000d100000011d00000000000010100000000000000000000000000004400000777700
d476d77f7744d7d1166666760777777777777770ffffffff661666660000000ddddd100000000000000001000044440000000000000000000044440007788770
d4d6d6ff4ff467d11666666600077777777777009fffff9f661666660ddddddddddddd100ddddddddddddd100444444000000000000bb0000014440077877877
d2d666fffff4ddd1166666660077777777777000ffffffff11111111d222aa11aaaaaad1daa1aaa1aaaaaad10444444000000000008888000041410077877877
d6d1d6ffff4d6dd1166666660077777777777700fff999ff66666616d2aaaa7711aaaad1d2aa1a17aaa122d10041410000000000088181800044440077888877
d6226d6444466dd1166666660777077777077770ff99ffff66666616d2aaa777744112d1d2277177741112d10044440009aa1a10088888800044440077877877
d44446d6dd666dd1166666667770007777000777f99fffff11111111d22a1777774112d1d2271417771111d1001441000aa9aaa0008888000044440007877870
0ddddddddddddd101111111177000007700000779ffffff955555555d2217771774411d1d2271417774411d1011001100aaaaaa00bb00bb00440044000777700
00000000000000000000000000000000004444000000000000000000d2271771774114d1d2277f77774411d10aaaa1aa0aaaaaaa0aa1aaaa0000000000777700
0aaaaaaa0a0000111111110000010100000440000000000000033000d2271771774114d1d2274f417f1111d111114f1011141f1011141f10aaaaaaa007aaaa70
11141f100a1f71a11aaaaa00001111a000044000000000000009a000d2277777774144d1d2274ff477f111d10114fff00f4ffff0014ffff001f141117a7777a7
014ffff00afff1a10111af101af141a00009900000000000009a9a00d2271777774444d1d22774ff477f11d111a11a111f177f7011177f700ffff4107aaaaa77
111f7f700a1f71a107f7f1111aaff4a0000990000000000000a1a100d2214f77744444d1d227774f477f11d111aaaa1101111110f1a11a11222a7111777777a7
01fa11100a4ffaa10ffff4101a17f1a00004400000000000009a9a00d2224ff14444ffd1d2211114111f11d1f0aaaa0ff0aaaaa000aaaaf1222a11107a7777a7
00aaaaa10a141fa101f141111a1fffa000044000000000000019a100d2224ff711ffffd1d2277777777fddd100aaaa0000aaaaa0011aaa001f1faa0007aaaa70
001111110a111100aaaaaaa01a17f1a00044440000000000011001100ddddddddddddd100ddddddddddddd100110011001100011010001101a1aaa0000777700
00000000000000000000000000000000000000000000000000000000000000000000000000000000000000000000000000000000000000000000000000000000
00000000000000000000000000000000000000000000000000000000000000000000000000000000000000000000000000000000000000000000000000000000
00000000000000000000000000000000000000000000000000000000000000000000000000000000000000000000000000000000000000000000000000000000
00000000000000000000000000000000000000000000000000000000000000000000000000000000000000000000000000000000000000000000000000000000
00000000000000000000000000000000000000000000000000000000000000000000000000000000000000000000000000000000000000000000000000000000
00000000000000000000000000000000000000000000000000000000000000000000000000000000000000000000000000000000000000000000000000000000
00000000000000000000000000000000000000000000000000000000000000000000000000000000000000000000000000000000000000000000000000000000
00000000000000000000000000000000000000000000000000000000000000000000000000000000000000000000000000000000000000000000000000000000
00000000000000000000000000000000000000000000000000000000000000000000000000000000000000000000000000000000000000000000000000000000
00000000000000000000000000000000000000000000000000000000000000000000000000000000000000000000000000000000000000000000000000000000
00000000000000000000000000000000000000000000000000000000000000000000000000000000000000000000000000000000000000000000000000000000
00000000000000000000000000000000000000000000000000000000000000000000000000000000000000000000000000000000000000000000000000000000
00000000000000000000000000000000000000000000000000000000000000000000000000000000000000000000000000000000000000000000000000000000
00000000000000000000000000000000000000000000000000000000000000000000000000000000000000000000000000000000000000000000000000000000
00000000000000000000000000000000000000000000000000000000000000000000000000000000000000000000000000000000000000000000000000000000
00000000000000000000000000000000000000000000000000000000000000000000000000000000000000000000000000000000000000000000000000000000
00000000000000000000000000000000000000000000000000000000000000000000000000000000000000000000000000000000000000000000000000000000
00000000000000000000000000000000000000000000000000000000000000000000000000000000000000000000000000000000000000000000000000000000
00000000000000000000000000000000000000000000000000000000000000000000000000000000000000000000000000000000000000000000000000000000
00000000000000000000000000000000000000000000000000000000000000000000000000000000000000000000000000000000000000000000000000000000
00000000000000000000000000000000000000000000000000000000000000000000000000000000000000000000000000000000000000000000000000000000
00000000000000000000000000000000000000000000000000000000000000000000000000000000000000000000000000000000000000000000000000000000
00000000000000000000000000000000000000000000000000000000000000000000000000000000000000000000000000000000000000000000000000000000
00000000000000000000000000000000000000000000000000000000000000000000000000000000000000000000000000000000000000000000000000000000
00000000000000000000000000000000000000000000000000000000000000000000000000000000000000000000000000000000000000000000000000000000
00000000000000000000000000000000000000000000000000000000000000000000000000000000000000000000000000000000000000000000000000000000
00000000000000000000000000000000000000000000000000000000000000000000000000000000000000000000000000000000000000000000000000000000
00000000000000000000000000000000000000000000000000000000000000000000000000000000000000000000000000000000000000000000000000000000
00000000000000000000000000000000000000000000000000000000000000000000000000000000000000000000000000000000000000000000000000000000
00000000000000000000000000000000000000000000000000000000000000000000000000000000000000000000000000000000000000000000000000000000
00000000000000000000000000000000000000000000000000000000000000000000000000000000000000000000000000000000000000000000000000000000
00000000000000000000000000000000000000000000000000000000000000000000000000000000000000000000000000000000000000000000000000000000
a1a2a2a2a100000000000000a1a2a2a2a100000000000000a1a2a2a2a10000000000000000000000000000000000000000000000000000000000000000000000
00000000000000000000000000000000000000000000000000000000000000000000000000000000000000000000000000000000000000000000000000000000
a1a2a2a2a100000000000000a1a2a2a2a100000000000000a1a2a2a2a10000000000000000000000000000000000000000000000000000000000000000000000
00000000000000000000000000000000000000000000000000000000000000000000000000000000000000000000000000000000000000000000000000000000
a1a2a2a2a100000000000000a1a2a2a2a100000000000000a1a2a2a2a10000000000000000000000000000000000000000000000000000000000000000000000
00000000000000000000000000000000000000000000000000000000000000000000000000000000000000000000000000000000000000000000000000000000
a1a2a2a2a100000000000000a1a2a2a2a100000000000000a1a2a2a2a10000000000000000000000000000000000000000000000000000000000000000000000
00000000000000000000000000000000000000000000000000000000000000000000000000000000000000000000000000000000000000000000000000000000
a1a2a2a2a100000000000000a1a2a2a2a100000000000000a1a2a2a2a10000000000000000000000000000000000000000000000000000000000000000000000
00000000000000000000000000000000000000000000000000000000000000000000000000000000000000000000000000000000000000000000000000000000
a1a2a2a2a100000000000000a1a2a2a2a100000000000000a1a2a2a2a10000000000000000000000000000000000000000000000000000000000000000000000
00000000000000000000000000000000000000000000000000000000000000000000000000000000000000000000000000000000000000000000000000000000
a1a2a2a2a100000000000000a1a2a2a2a100000000000000a1a2a2a2a10000000000000000000000000000000000000000000000000000000000000000000000
00000000000000000000000000000000000000000000000000000000000000000000000000000000000000000000000000000000000000000000000000000000
a1a2a2a2a100000000000000a1a2a2a2a100000000000000a1a2a2a2a10000000000000000000000000000000000000000000000000000000000000000000000
00000000000000000000000000000000000000000000000000000000000000000000000000000000000000000000000000000000000000000000000000000000
a1a2a2a2a100000000000000a1a2a2a2a100000000000000a1a2a2a2a10000000000000000000000000000000000000000000000000000000000000000000000
00000000000000000000000000000000000000000000000000000000000000000000000000000000000000000000000000000000000000000000000000000000
a1a2a2a2a100000000000000a1a2a2a2a100000000000000a1a2a2a2a10000000000000000000000000000000000000000000000000000000000000000000000
00000000000000000000000000000000000000000000000000000000000000000000000000000000000000000000000000000000000000000000000000000000
a1a2a2a2a100000000000000a1a2a2a2a100000000000000a1a2a2a2a10000000000000000000000000000000000000000000000000000000000000000000000
00000000000000000000000000000000000000000000000000000000000000000000000000000000000000000000000000000000000000000000000000000000
a1a2a2a2a100000000000000a1a2a2a2a100000000000000a1a2a2a2a10000000000000000000000000000000000000000000000000000000000000000000000
00000000000000000000000000000000000000000000000000000000000000000000000000000000000000000000000000000000000000000000000000000000
a1a2a2a2a100000000000000a1a2a2a2a100000000000000a1a2a2a2a10000000000000000000000000000000000000000000000000000000000000000000000
00000000000000000000000000000000000000000000000000000000000000000000000000000000000000000000000000000000000000000000000000000000
a1a2a2a2a100000000000000a1a2a2a2a100000000000000a1a2a2a2a10000000000000000000000000000000000000000000000000000000000000000000000
00000000000000000000000000000000000000000000000000000000000000000000000000000000000000000000000000000000000000000000000000000000
a1a2a2a2a100000000000000a1a2a2a2a100000000000000a1a2a2a2a10000000000000000000000000000000000000000000000000000000000000000000000
00000000000000000000000000000000000000000000000000000000000000000000000000000000000000000000000000000000000000000000000000000000
a1a2a2a2a100000000000000a1a2a2a2a100000000000000a1a2a2a2a10000000000000000000000000000000000000000000000000000000000000000000000
__gff__
0000000000000000000041080010000000000000000000001008410400000000000041000000004000454100000000000440008002000000210000000000000008084100000000000000000000000000000000000000000010001000000000000200100000414100000000000000000000000000100000020000000000000000
0000000000000000000000000000000000000000000000000000000000000000000000000000000000000000000000000000000000000000000000000000000000000000000000000000000000000000000000000000000000000000000000000000000000000000000000000000000000000000000000000000000000000000
__map__
000000000000000000000000000a0a0a0a0a0a0a0a0a0a0a0a00000000000000000000000000000000000000000000000000000000000000000000000000000000000000000000000000000000000000000000000000000000000000000000000000000000000000000000000000000000000000000000000000000000000000
000000000000000000000000000a000000000000000000000000000000000000000000000000000000000000000000000000000000000000000000000000000000000000000000000000000000000000000000000000000000000000000000000000000000000000000000000000000000000000000000000000000000000000
0a0a0a0a0a0a0a0a0a0a0a0a0a0a000000000000000000000000000000000000000000000000000000000000000000000000000000000000000000000000000000000000000000000000000000000000000000000000000000000000000000000000000000000000000000000000000000000000000000000000000000000000
0a0000000000000000000000000a000000000000000000000000000000000000000000000000000000000000000000000000000000000000000000000000000000000000000000000000000000000000000000000000000000000000000000000000000000000000000000000000000000000000000000000000000000000000
0a0000000000000000000000000a000000000000000000000000000000000000000000000000000000000000000000000000000000000000000000000000000000000000000000000000000000000000000000000000000000000000000000000000000000000000000000000000000000000000000000000000000000000000
0a0000000000000000000000000a27272727270a0a0000000000000000000000000000000000000000000000000000000000000000000000000000000000000000000000000000000000000000000000000000000000000000000000000000000000000000000000000000000000000000000000000000000000000000000000
0a00000b4040410000000000000000000000000a000000000000000000000000000000000000000000000000000000000000000000000000000000000000000000000000000000000000000000000000000000000000000000000000000000000000000000000000000000000000000000000000000000000000000000000000
0a0000404040400000000000000000000000000a000000000000000000000000000000000000000000000000000000000000000000000000000000000000000000000000000000000000000000000000000000000000000000000000000000000000000000000000000000000000000000000000000000000000000000000000
0a0000404040400000000000000000000000000a000000000000000000000000000000000000000000000000000000000000000000000000000000000000000000000000000000000000000000000000000000000000000000000000000000000000000000000000000000000000000000000000000000000000000000000000
0a0000404040400000000000000000000000000a000000000000000000000000000000000000000000000000000000000000000000000000000000000000000000000000000000000000000000000000000000000000000000000000000000000000000000000000000000000000000000000000000000000000000000000000
0a0000404040400000000000000000000000000a000000000000000000000000000000000000000000000000000000000000000000000000000000000000000000000000000000000000000000000000000000000000000000000000000000000000000000000000000000000000000000000000000000000000000000000000
0a0a0a0a0a0a0a0a0a0a0a0a0a0a27272727270a000000000000000000000000000000000000000000000000000000000000000000000000000000000000000000000000000000000000000000000000000000000000000000000000000000000000000000000000000000000000000000000000000000000000000000000000
